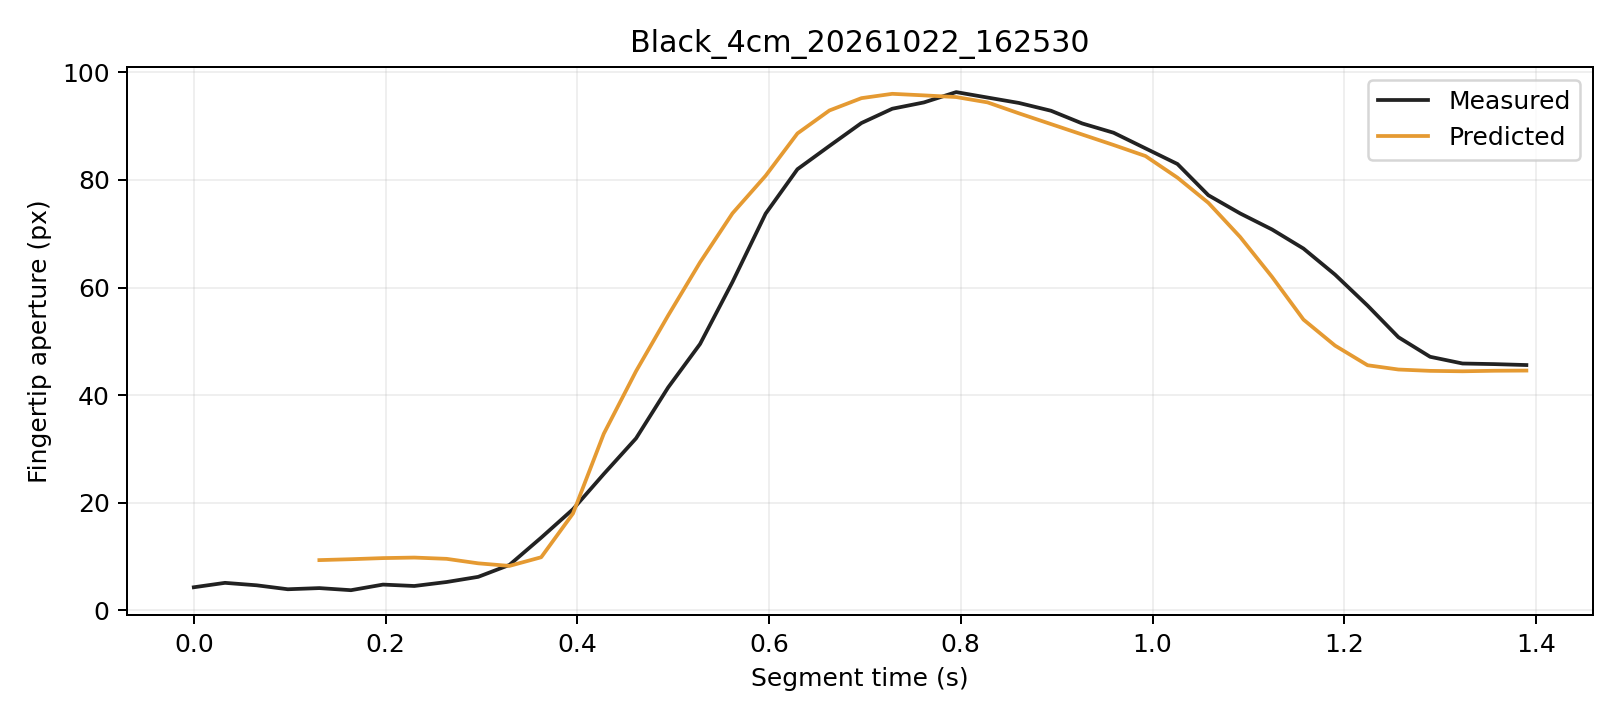

The data file committed next to this chart (first rows):
trial, segment_frame, frame, time_s, distance_px, actual_aperture_px, predicted_window5_px, phase, status
Black_4cm_20261022_162530, 0, 4490, 0.0, 242.7, 4.262, , Initial, window_not_ready
Black_4cm_20261022_162530, 1, 4491, 0.03256, 242.4, 5.084, , Initial, window_not_ready
Black_4cm_20261022_162530, 2, 4492, 0.0655, 242.8, 4.629, , Initial, window_not_ready
Black_4cm_20261022_162530, 3, 4493, 0.09811, 242.7, 3.892, , Initial, window_not_ready
Black_4cm_20261022_162530, 4, 4494, 0.131, 242.7, 4.108, 9.313, Initial, ready
Black_4cm_20261022_162530, 5, 4495, 0.1639, 242.7, 3.718, 9.481, Initial, ready
Black_4cm_20261022_162530, 6, 4496, 0.1974, 242.4, 4.761, 9.686, Initial, ready
Black_4cm_20261022_162530, 7, 4497, 0.23, 242.3, 4.5, 9.786, Initial, ready
Black_4cm_20261022_162530, 8, 4498, 0.2637, 242.7, 5.24, 9.548, Initial, ready
Black_4cm_20261022_162530, 9, 4499, 0.2966, 243.7, 6.199, 8.714, Initial, ready
Black_4cm_20261022_162530, 10, 4500, 0.3292, 244.1, 8.412, 8.234, Initial, ready
Black_4cm_20261022_162530, 11, 4501, 0.3624, 242, 13.49, 9.845, Initial, ready
Black_4cm_20261022_162530, 12, 4502, 0.3955, 238.5, 18.78, 17.99, Grasping, ready
Black_4cm_20261022_162530, 13, 4503, 0.4276, 233.9, 25.32, 32.8, Grasping, ready
Black_4cm_20261022_162530, 14, 4504, 0.4613, 229.1, 31.96, 44.45, Grasping, ready
Black_4cm_20261022_162530, 15, 4505, 0.4947, 221.9, 41.42, 54.8, Grasping, ready
Black_4cm_20261022_162530, 16, 4506, 0.528, 213.2, 49.5, 64.68, Grasping, ready
Black_4cm_20261022_162530, 17, 4507, 0.5619, 202.5, 61.03, 73.8, Grasping, ready
Black_4cm_20261022_162530, 18, 4508, 0.5965, 190.4, 73.74, 80.79, Grasping, ready
Black_4cm_20261022_162530, 19, 4509, 0.6296, 178.7, 82, 88.66, Grasping, ready
Black_4cm_20261022_162530, 20, 4510, 0.663, 166.3, 86.33, 92.93, Grasping, ready
Black_4cm_20261022_162530, 21, 4511, 0.6964, 153.6, 90.59, 95.22, Grasping, ready
Black_4cm_20261022_162530, 22, 4512, 0.7286, 140.4, 93.25, 96.03, Grasping, ready
Black_4cm_20261022_162530, 23, 4513, 0.7615, 126.6, 94.42, 95.74, Grasping, ready
Black_4cm_20261022_162530, 24, 4514, 0.7952, 113.1, 96.34, 95.42, Grasping, ready
Black_4cm_20261022_162530, 25, 4515, 0.8279, 99.5, 95.34, 94.43, Grasping, ready
Black_4cm_20261022_162530, 26, 4516, 0.8607, 86.47, 94.33, 92.39, Grasping, ready
Black_4cm_20261022_162530, 27, 4517, 0.8941, 74.02, 92.87, 90.4, Grasping, ready
Black_4cm_20261022_162530, 28, 4518, 0.9267, 62.04, 90.51, 88.45, Grasping, ready
Black_4cm_20261022_162530, 29, 4519, 0.9594, 51.3, 88.79, 86.51, Grasping, ready
Black_4cm_20261022_162530, 30, 4520, 0.9926, 40.8, 85.88, 84.46, Grasping, ready
Black_4cm_20261022_162530, 31, 4521, 1.026, 32.3, 82.97, 80.43, Grasping, ready
Black_4cm_20261022_162530, 32, 4522, 1.058, 24.08, 77.17, 75.75, Grasping, ready
Black_4cm_20261022_162530, 33, 4523, 1.091, 15.88, 73.78, 69.4, Grasping, ready
Black_4cm_20261022_162530, 34, 4524, 1.125, 9.589, 70.8, 61.98, Grasping, ready
Black_4cm_20261022_162530, 35, 4525, 1.157, 5.194, 67.25, 54.04, Grasping, ready
Black_4cm_20261022_162530, 36, 4526, 1.19, 3.194, 62.4, 49.2, Grasping, ready
Black_4cm_20261022_162530, 37, 4527, 1.224, 4.464, 56.64, 45.55, Grasping, ready
Black_4cm_20261022_162530, 38, 4528, 1.257, 5.437, 50.76, 44.76, Hold, ready
Black_4cm_20261022_162530, 39, 4529, 1.29, 5.68, 47.13, 44.51, Hold, ready
Black_4cm_20261022_162530, 40, 4530, 1.323, 5.982, 45.87, 44.43, Hold, ready
Black_4cm_20261022_162530, 41, 4531, 1.357, 5.701, 45.76, 44.53, Hold, ready
Black_4cm_20261022_162530, 42, 4532, 1.39, 5.886, 45.59, 44.56, Hold, ready
